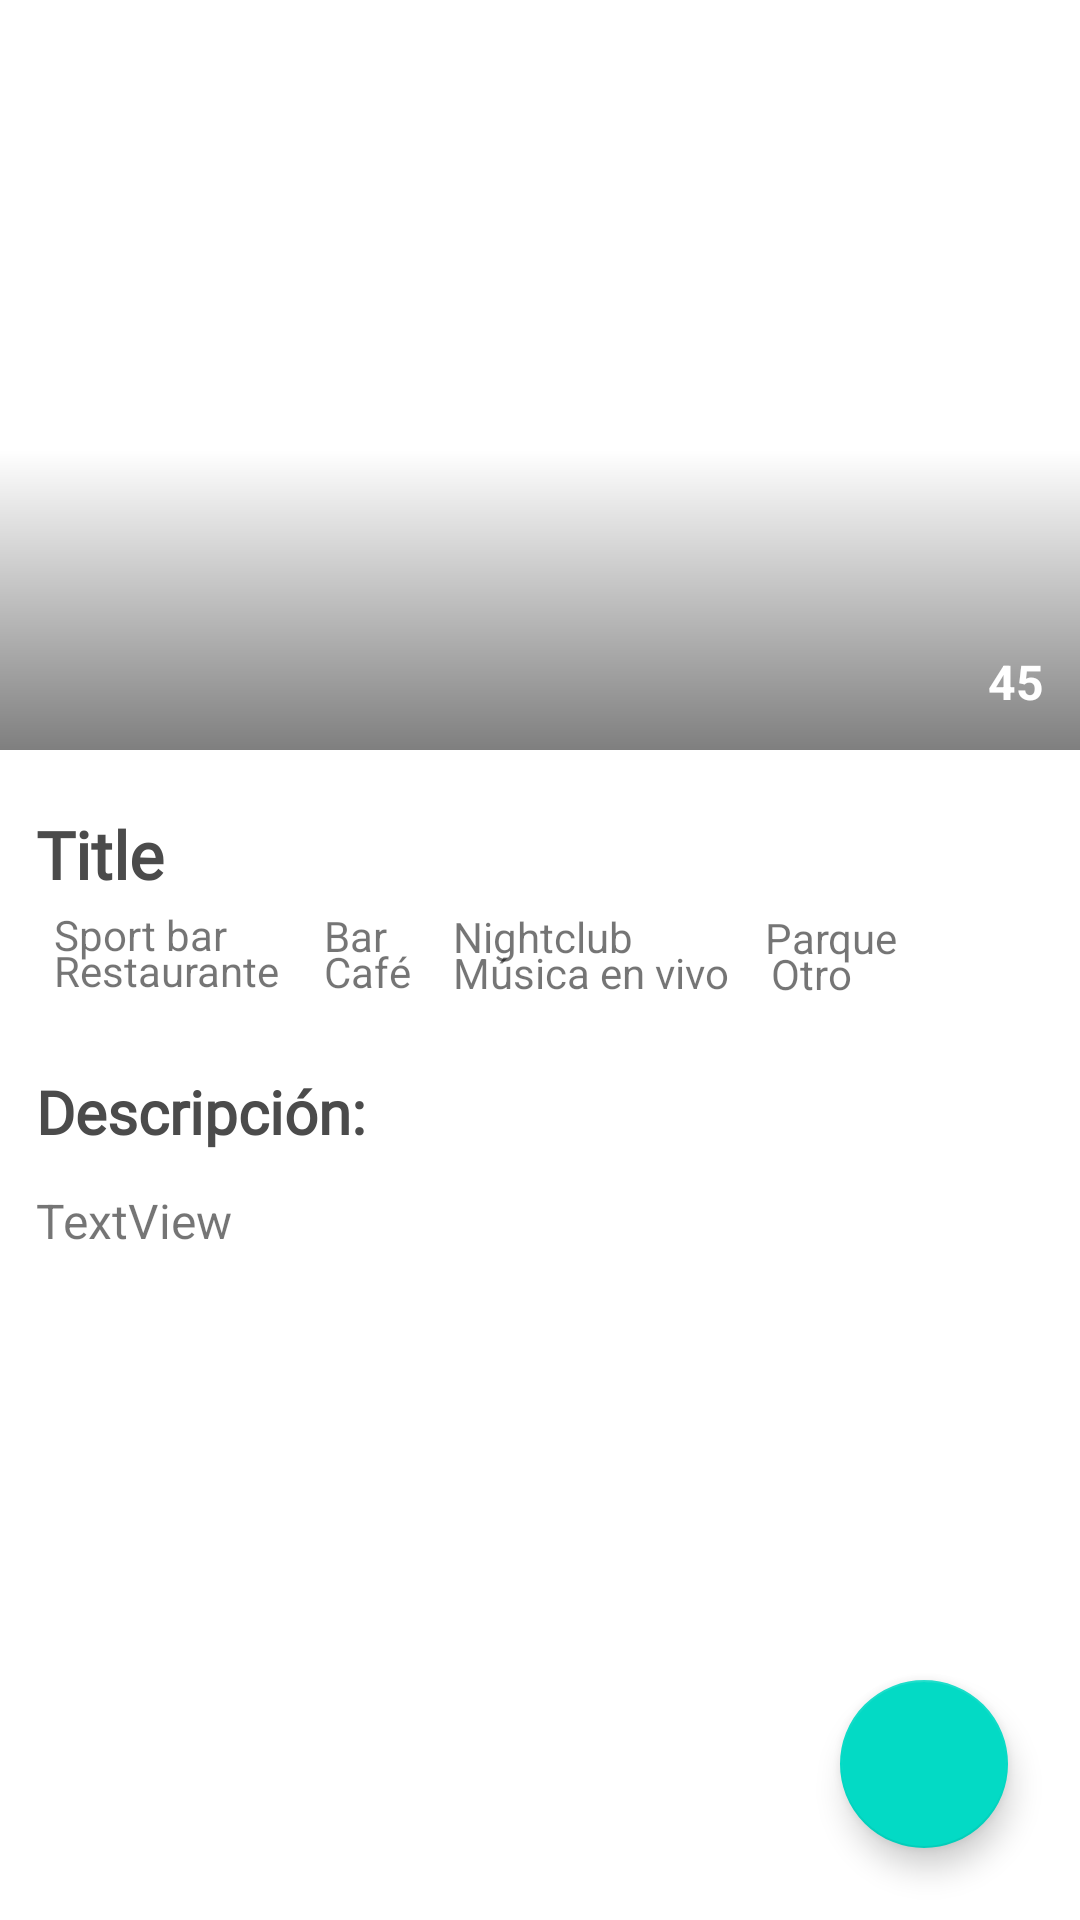

Here is an Android app screen rendered from its layout file. Give the layout XML and the strings, colors and styles it references.
<!-- AndroidManifest.xml: application theme Theme.SpotFinder -->
<!-- res/layout/fragment_overview.xml -->
<?xml version="1.0" encoding="utf-8"?>
<androidx.constraintlayout.widget.ConstraintLayout xmlns:android="http://schemas.android.com/apk/res/android"
    xmlns:app="http://schemas.android.com/apk/res-auto"
    xmlns:tools="http://schemas.android.com/tools"
    android:layout_width="match_parent"
    android:layout_height="match_parent"
    tools:context=".ui.fragments.overview.OverviewFragment">


    <ImageView
        android:id="@+id/main_imageView"
        android:layout_width="0dp"
        android:layout_height="250dp"
        android:scaleType="centerCrop"
        app:layout_constraintEnd_toEndOf="parent"
        app:layout_constraintStart_toStartOf="parent"
        app:layout_constraintTop_toTopOf="parent"
        android:src="@drawable/img_prueba"
        tools:src="@tools:sample/avatars" />

    <View
        android:id="@+id/gradient_overlay"
        android:layout_width="wrap_content"
        android:layout_height="100dp"
        android:background="@drawable/gradient_overlay"
        app:layout_constraintBottom_toBottomOf="@+id/main_imageView"
        app:layout_constraintEnd_toEndOf="@+id/main_imageView"
        app:layout_constraintStart_toStartOf="@+id/main_imageView"
        app:layout_constraintTop_toTopOf="@+id/main_imageView"
        app:layout_constraintVertical_bias="1.0">

    </View>

    <TextView
        android:id="@+id/tv_comments"
        android:layout_width="wrap_content"
        android:layout_height="wrap_content"
        android:text="45"
        android:layout_marginEnd="12dp"
        android:layout_marginBottom="12dp"
        android:textColor="@color/white"
        android:textSize="16sp"
        android:textStyle="bold"
        app:layout_constraintBottom_toBottomOf="@+id/main_imageView"
        app:layout_constraintEnd_toEndOf="@+id/gradient_overlay"/>

    <ImageView
        android:id="@+id/imv_commets"
        android:layout_width="wrap_content"
        android:layout_height="wrap_content"
        android:src="@drawable/ic_comment"
        app:layout_constraintBottom_toTopOf="@+id/tv_comments"
        app:layout_constraintEnd_toEndOf="@+id/tv_comments"
        app:layout_constraintStart_toStartOf="@+id/tv_comments"
        app:tint="@color/white" />


    <TextView
        android:id="@+id/tv_title"
        android:layout_width="0dp"
        android:layout_height="wrap_content"
        android:layout_marginStart="12dp"
        android:layout_marginTop="20dp"
        android:layout_marginEnd="12dp"
        android:text="Title"
        android:textSize="22sp"
        android:fontFamily="@font/courgette"
        android:textColor="@color/darkGray"
        android:textStyle="bold"
        app:layout_constraintEnd_toEndOf="parent"
        app:layout_constraintStart_toStartOf="parent"
        app:layout_constraintTop_toBottomOf="@+id/main_imageView" />

    <ImageView
        android:id="@+id/imv_sport_bar"
        android:layout_width="wrap_content"
        android:layout_height="wrap_content"
        android:layout_marginTop="12dp"
        android:src="@drawable/ic_check"
        app:layout_constraintStart_toStartOf="@+id/tv_title"
        app:layout_constraintTop_toBottomOf="@+id/tv_title"
        app:tint="@color/darkGray" />

    <TextView
        android:id="@+id/tv_sport_bar"
        android:layout_width="wrap_content"
        android:layout_height="wrap_content"
        android:layout_marginStart="6dp"
        android:text="@string/sports_bar_chip"
        app:layout_constraintBottom_toBottomOf="@+id/imv_sport_bar"
        app:layout_constraintStart_toEndOf="@+id/imv_sport_bar"
        app:layout_constraintTop_toTopOf="@+id/imv_sport_bar" />

    <ImageView
        android:id="@+id/imv_restaurante"
        android:layout_width="wrap_content"
        android:layout_height="wrap_content"
        android:layout_marginTop="12dp"
        android:src="@drawable/ic_check"
        app:tint="@color/darkGray"
        app:layout_constraintStart_toStartOf="@+id/imv_sport_bar"
        app:layout_constraintTop_toBottomOf="@+id/imv_sport_bar" />

    <TextView
        android:id="@+id/tv_restaurante"
        android:layout_width="wrap_content"
        android:layout_height="wrap_content"
        android:layout_marginStart="6dp"
        android:text="@string/restaurant_chip"
        app:layout_constraintBottom_toBottomOf="@+id/imv_restaurante"
        app:layout_constraintStart_toEndOf="@+id/imv_restaurante"
        app:layout_constraintTop_toTopOf="@+id/imv_restaurante" />

    <ImageView
        android:id="@+id/imv_bar"
        android:layout_width="wrap_content"
        android:layout_height="wrap_content"
        android:layout_marginStart="26dp"
        android:src="@drawable/ic_check"
        app:tint="@color/darkGray"
        app:layout_constraintBottom_toBottomOf="@+id/tv_sport_bar"
        app:layout_constraintStart_toEndOf="@+id/tv_sport_bar"
        app:layout_constraintTop_toTopOf="@+id/tv_sport_bar" />

    <TextView
        android:id="@+id/tv_bar"
        android:layout_width="wrap_content"
        android:layout_height="wrap_content"
        android:layout_marginStart="6dp"
        android:text="@string/bar_chip"
        app:layout_constraintBottom_toBottomOf="@+id/imv_bar"
        app:layout_constraintStart_toEndOf="@+id/imv_bar"
        app:layout_constraintTop_toTopOf="@+id/imv_bar" />

    <ImageView
        android:id="@+id/imv_cafe"
        android:layout_width="wrap_content"
        android:layout_height="wrap_content"
        android:layout_marginTop="12dp"
        android:src="@drawable/ic_check"
        app:tint="@color/darkGray"
        app:layout_constraintStart_toStartOf="@+id/imv_bar"
        app:layout_constraintTop_toBottomOf="@+id/imv_bar" />

    <TextView
        android:id="@+id/tv_cafe"
        android:layout_width="wrap_content"
        android:layout_height="wrap_content"
        android:layout_marginStart="6dp"
        android:text="@string/cafe_chip"
        app:layout_constraintBottom_toBottomOf="@+id/imv_cafe"
        app:layout_constraintStart_toEndOf="@+id/imv_cafe"
        app:layout_constraintTop_toTopOf="@+id/imv_cafe" />

    <ImageView
        android:id="@+id/imv_night_club"
        android:layout_width="wrap_content"
        android:layout_height="wrap_content"
        android:layout_marginStart="16dp"
        android:src="@drawable/ic_check"
        app:tint="@color/darkGray"
        app:layout_constraintBottom_toBottomOf="@+id/tv_bar"
        app:layout_constraintStart_toEndOf="@+id/tv_bar"
        app:layout_constraintTop_toTopOf="@+id/tv_bar" />

    <TextView
        android:id="@+id/tv_ninght_club"
        android:layout_width="wrap_content"
        android:layout_height="wrap_content"
        android:layout_marginStart="6dp"
        android:text="@string/nightclub_chip"
        app:layout_constraintBottom_toBottomOf="@+id/imv_night_club"
        app:layout_constraintStart_toEndOf="@+id/imv_night_club"
        app:layout_constraintTop_toTopOf="@+id/imv_night_club" />

    <ImageView
        android:id="@+id/imv_live_music"
        android:layout_width="wrap_content"
        android:layout_height="wrap_content"
        android:layout_marginTop="12dp"
        android:src="@drawable/ic_check"
        app:tint="@color/darkGray"
        app:layout_constraintStart_toStartOf="@+id/imv_night_club"
        app:layout_constraintTop_toBottomOf="@+id/imv_night_club" />

    <TextView
        android:id="@+id/tv_live_music"
        android:layout_width="wrap_content"
        android:layout_height="wrap_content"
        android:layout_marginStart="6dp"
        android:text="@string/live_music_chip"
        app:layout_constraintBottom_toBottomOf="@+id/imv_live_music"
        app:layout_constraintStart_toEndOf="@+id/imv_live_music"
        app:layout_constraintTop_toTopOf="@+id/imv_live_music" />

    <ImageView
        android:id="@+id/imv_park"
        android:layout_width="wrap_content"
        android:layout_height="wrap_content"
        android:layout_marginStart="38dp"
        android:src="@drawable/ic_check"
        app:layout_constraintBottom_toBottomOf="@+id/tv_ninght_club"
        app:layout_constraintStart_toEndOf="@+id/tv_ninght_club"
        app:layout_constraintTop_toTopOf="@+id/tv_ninght_club" />

    <TextView
        android:id="@+id/textView12"
        android:layout_width="wrap_content"
        android:layout_height="wrap_content"
        android:layout_marginStart="6dp"
        android:text="@string/park_chip"
        app:layout_constraintBottom_toBottomOf="@+id/imv_park"
        app:layout_constraintStart_toEndOf="@+id/imv_park"
        app:layout_constraintTop_toTopOf="@+id/imv_park" />

    <ImageView
        android:id="@+id/imv_others"
        android:layout_width="wrap_content"
        android:layout_height="wrap_content"
        android:layout_marginTop="12dp"
        android:src="@drawable/ic_check"
        app:layout_constraintStart_toStartOf="@+id/imv_park"
        app:layout_constraintTop_toBottomOf="@+id/imv_park" />

    <TextView
        android:id="@+id/textView13"
        android:layout_width="wrap_content"
        android:layout_height="wrap_content"
        android:layout_marginStart="8dp"
        android:text="@string/other_chip"
        app:layout_constraintBottom_toBottomOf="@+id/imv_others"
        app:layout_constraintStart_toEndOf="@+id/imv_others"
        app:layout_constraintTop_toTopOf="@+id/imv_others" />

    <ScrollView
        android:id="@+id/sv_text"
        android:layout_width="match_parent"
        android:layout_height="0dp"
        android:layout_marginTop="12dp"
        android:layout_marginStart="12dp"
        android:layout_marginEnd="12dp"
        app:layout_constraintBottom_toBottomOf="parent"
        app:layout_constraintEnd_toEndOf="parent"
        app:layout_constraintHorizontal_bias="1.0"
        app:layout_constraintStart_toStartOf="parent"
        app:layout_constraintTop_toBottomOf="@+id/textView5">

        <LinearLayout
            android:layout_width="match_parent"
            android:layout_height="wrap_content"
            android:orientation="vertical">


            <TextView
                android:id="@+id/tv_summary"
                android:layout_width="match_parent"
                android:layout_height="wrap_content"
                android:text="TextView"
                android:textSize="16sp" />
        </LinearLayout>

    </ScrollView>

    <com.google.android.material.floatingactionbutton.FloatingActionButton
        android:id="@+id/comment_fab"
        android:layout_width="wrap_content"
        android:layout_height="wrap_content"
        android:layout_marginEnd="24dp"
        android:layout_marginBottom="24dp"
        android:clickable="true"
        android:src="@drawable/ic_comment"
        app:tint="@color/white"
        app:layout_constraintBottom_toBottomOf="parent"
        app:layout_constraintEnd_toEndOf="parent" />

    <TextView
        android:id="@+id/textView5"
        android:layout_width="wrap_content"
        android:layout_height="wrap_content"
        android:layout_marginTop="24dp"
        android:textSize="20sp"
        android:fontFamily="@font/courgette"
        android:textColor="@color/darkGray"
        android:textStyle="bold"
        android:text="@string/title_place_description"
        app:layout_constraintStart_toStartOf="@+id/imv_restaurante"
        app:layout_constraintTop_toBottomOf="@+id/tv_restaurante" />


</androidx.constraintlayout.widget.ConstraintLayout>
<!-- resources referenced by this layout -->
<resources>
  <color name="darkGray">#4B4B4B</color>
  <color name="white">#FFFFFFFF</color>
  <!-- drawable gradient_overlay (drawable) -->
  <?xml version="1.0" encoding="utf-8"?>
  <shape android:shape="rectangle" xmlns:android="http://schemas.android.com/apk/res/android">
  
      <gradient
          android:angle="90"
          android:endColor="@android:color/transparent"
          android:startColor="#80000000"/>
  </shape>
  <string name="bar_chip">Bar</string>
  <string name="cafe_chip">Café</string>
  <string name="live_music_chip">Música en vivo</string>
  <string name="nightclub_chip">Nightclub</string>
  <string name="other_chip">Otro</string>
  <string name="park_chip">Parque</string>
  <string name="restaurant_chip">Restaurante</string>
  <string name="sports_bar_chip">Sport bar</string>
  <string name="title_place_description">Descripción:</string>
  <style name="Theme.SpotFinder" parent="Theme.MaterialComponents.DayNight.DarkActionBar">
          
          <item name="colorPrimary">@color/purple_500</item>
          <item name="colorPrimaryVariant">@color/purple_700</item>
          <item name="colorOnPrimary">@color/white</item>
          
          <item name="colorSecondary">@color/teal_200</item>
          <item name="colorSecondaryVariant">@color/teal_700</item>
          <item name="colorOnSecondary">@color/black</item>
          
          <item name="android:statusBarColor">?attr/colorPrimaryVariant</item>
          
      </style>
  <color name="purple_500">#FF6200EE</color>
  <color name="purple_700">#FF3700B3</color>
  <color name="teal_200">#FF03DAC5</color>
  <color name="teal_700">#FF018786</color>
  <color name="black">#FF000000</color>
</resources>
